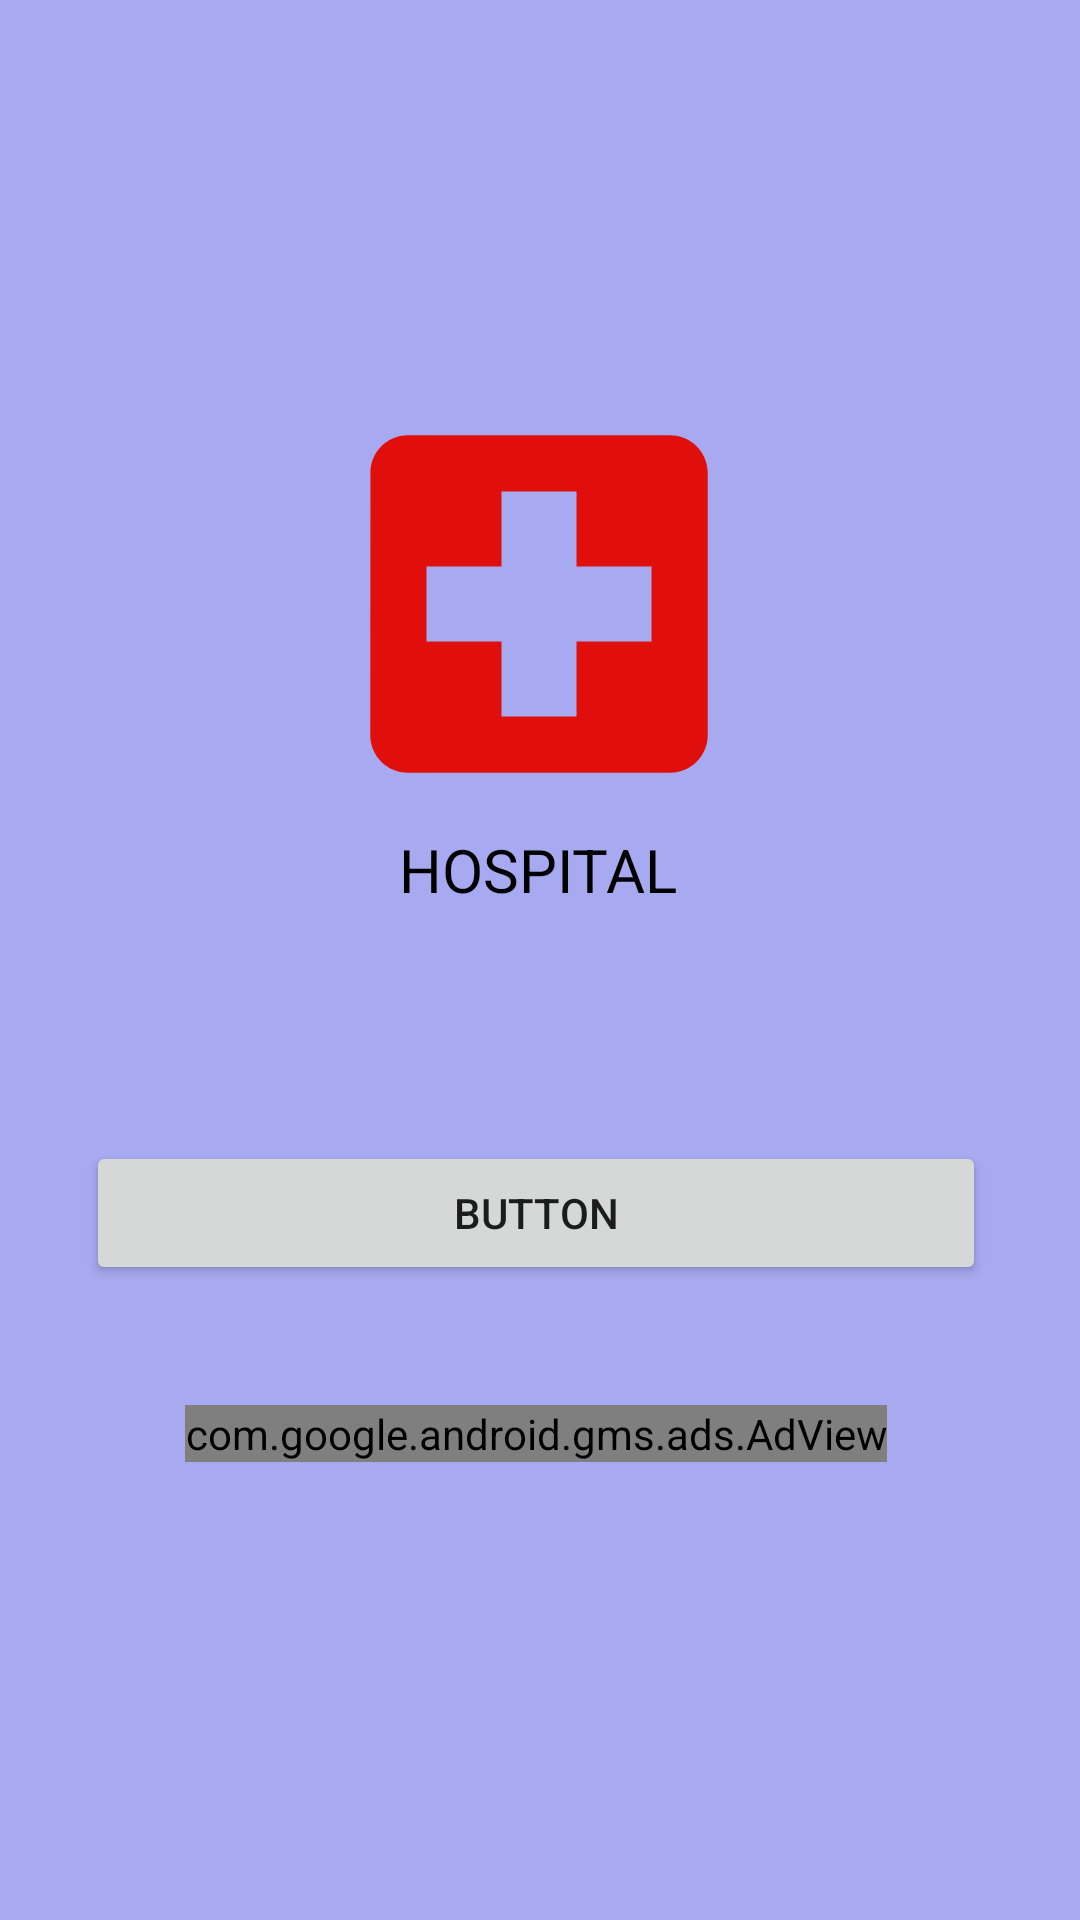

Reconstruct the res/layout file that produces this screen, plus the resources it refers to.
<!-- AndroidManifest.xml: application theme AppTheme -->
<!-- res/layout/activity_hospital.xml -->
<?xml version="1.0" encoding="utf-8"?>
<androidx.constraintlayout.widget.ConstraintLayout xmlns:android="http://schemas.android.com/apk/res/android"
    xmlns:app="http://schemas.android.com/apk/res-auto"
    xmlns:tools="http://schemas.android.com/tools"
    android:layout_width="match_parent"
    android:layout_height="match_parent"
    android:background="#9C6F75E6"
    tools:context=".HospitalActivity">

    <ImageView
        android:id="@+id/imageView19"
        android:layout_width="150dp"
        android:layout_height="150dp"
        app:layout_constraintBottom_toBottomOf="parent"
        app:layout_constraintEnd_toEndOf="parent"
        app:layout_constraintHorizontal_bias="0.498"
        app:layout_constraintStart_toStartOf="parent"
        app:layout_constraintTop_toTopOf="parent"
        app:layout_constraintVertical_bias="0.258"
        app:srcCompat="@drawable/ic_baseline_local_hospital_24" />

    <Button
        android:id="@+id/payButton"
        android:layout_width="300dp"
        android:layout_height="wrap_content"
        android:layout_marginTop="104dp"
        android:onClick="heal"
        android:text="Button"
        app:layout_constraintEnd_toEndOf="@+id/imageView19"
        app:layout_constraintHorizontal_bias="0.508"
        app:layout_constraintStart_toStartOf="@+id/imageView19"
        app:layout_constraintTop_toBottomOf="@+id/imageView19" />

    <TextView
        android:id="@+id/textView23"
        android:layout_width="wrap_content"
        android:layout_height="wrap_content"
        android:text="HOSPITAL"
        android:textColor="#000000"
        android:textSize="20sp"
        app:layout_constraintEnd_toEndOf="parent"
        app:layout_constraintHorizontal_bias="0.498"
        app:layout_constraintStart_toStartOf="parent"
        app:layout_constraintTop_toBottomOf="@+id/imageView19" />

    <com.google.android.gms.ads.AdView
        xmlns:ads="http://schemas.android.com/apk/res-auto"
        android:id="@+id/hospitalbanner"
        android:layout_width="wrap_content"
        android:layout_height="wrap_content"
        android:layout_marginTop="40dp"
        android:visibility="visible"
        ads:adSize="BANNER"
        ads:adUnitId="ca-app-pub-8017183372330773/6667848535"
        app:layout_constraintEnd_toEndOf="@+id/payButton"
        app:layout_constraintStart_toStartOf="@+id/payButton"
        app:layout_constraintTop_toBottomOf="@+id/payButton" />

</androidx.constraintlayout.widget.ConstraintLayout>
<!-- resources referenced by this layout -->
<resources>
  <!-- drawable ic_baseline_local_hospital_24 (drawable) -->
  <vector android:height="24dp" android:tint="#E10F0C"
      android:viewportHeight="24" android:viewportWidth="24"
      android:width="24dp" xmlns:android="http://schemas.android.com/apk/res/android">
      <path android:fillColor="@android:color/white" android:pathData="M19,3L5,3c-1.1,0 -1.99,0.9 -1.99,2L3,19c0,1.1 0.9,2 2,2h14c1.1,0 2,-0.9 2,-2L21,5c0,-1.1 -0.9,-2 -2,-2zM18,14h-4v4h-4v-4L6,14v-4h4L10,6h4v4h4v4z"/>
  </vector>
  <style name="AppTheme" parent="Theme.MaterialComponents.Light">
          
          <item name="colorPrimary">@color/colorPrimary</item>
          <item name="colorPrimaryDark">@color/colorPrimaryDark</item>
          <item name="colorAccent">@color/colorAccent</item>
      </style>
  <color name="colorPrimary">#6D7AF3</color>
  <color name="colorPrimaryDark">#3700B3</color>
  <color name="colorAccent">#03DAC5</color>
</resources>
